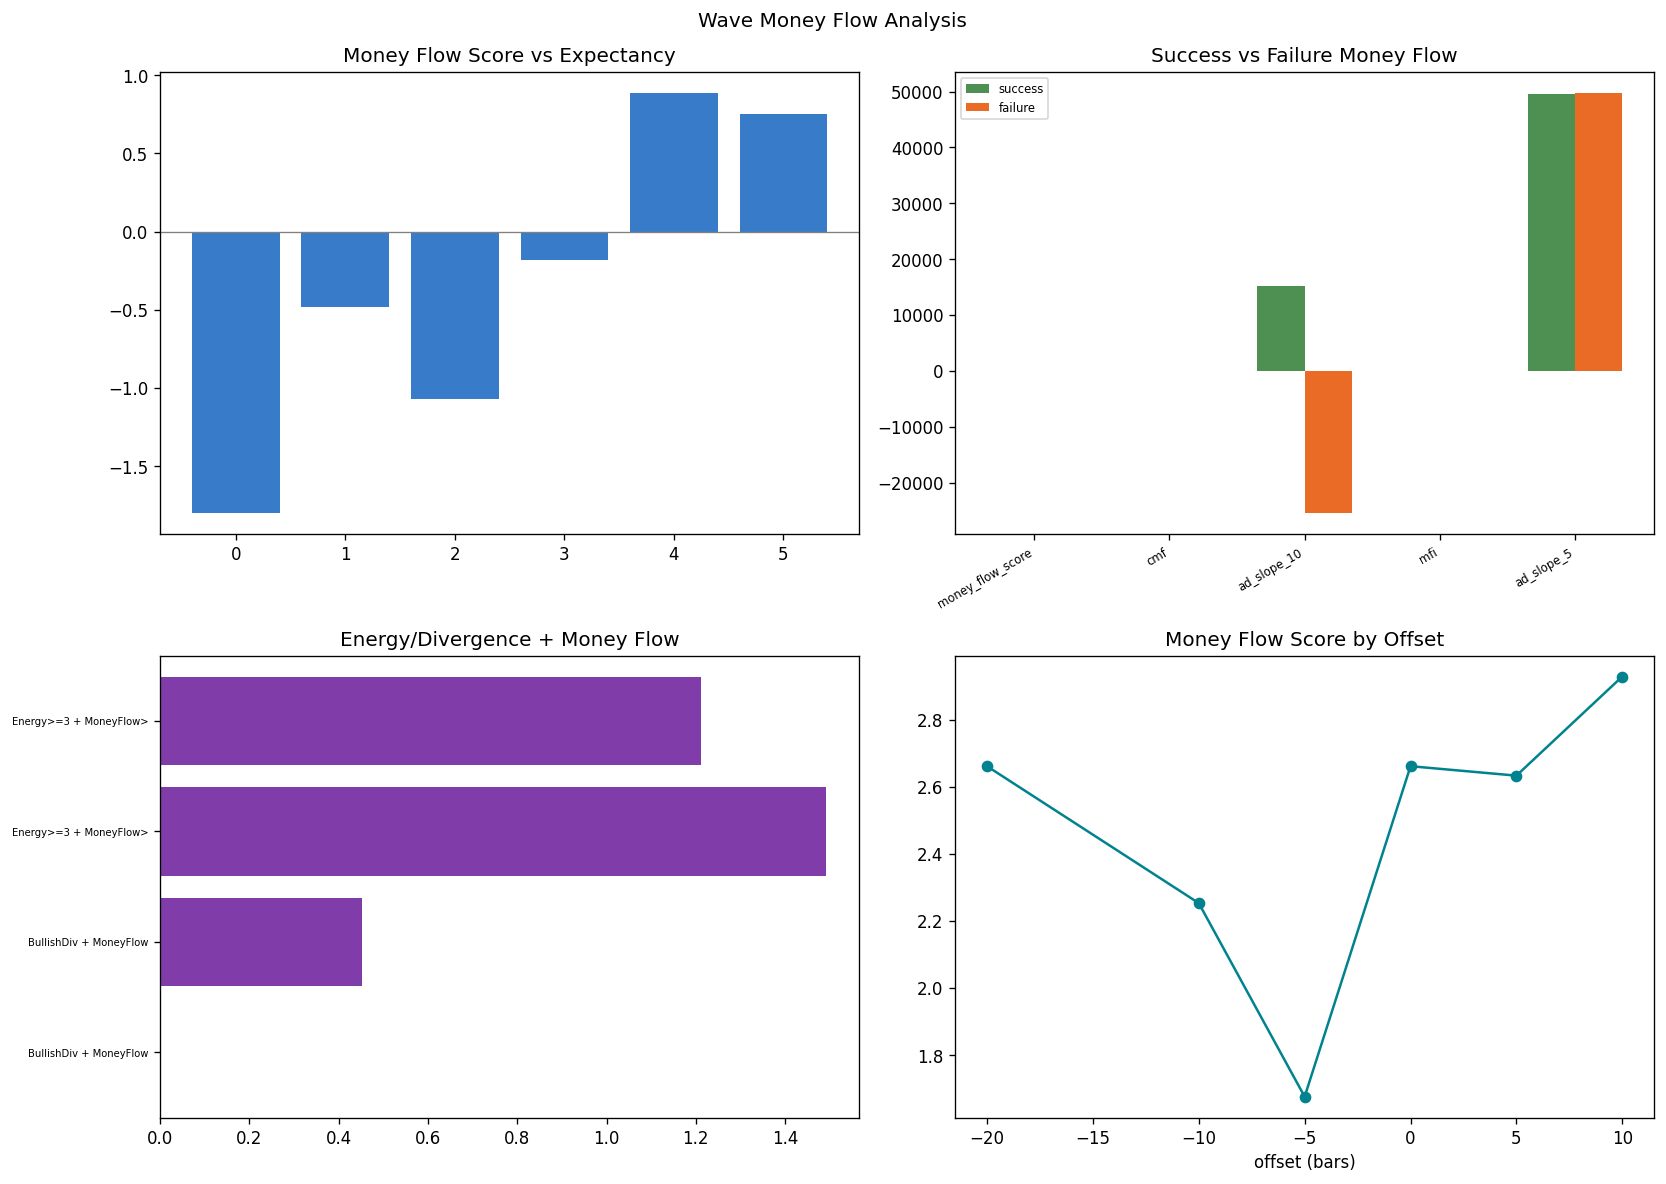

The table this chart was drawn from, first rows:
timestamp, symbol, success, return_pct, mfi, cmf, ad_line, ad_slope_5, ad_slope_10, money_flow_score, energy_score, bullish_div, wave_state, branch, path
2025-10-26 12:00:00, ETHUSDT, False, -3, 55.17, 0.05607, 464554, 84604, 57025, 5, 5, , OTHER, nan, NONE → SLOPE → TP3_LOSS
2025-10-29 04:00:00, ETHUSDT, False, -3, 37.74, 0.007345, 393723, -108171, -166165, 1, 1, , OTHER, nan, NONE → SLOPE → TP3_LOSS
2025-10-30 00:00:00, ETHUSDT, False, -3, 18.75, -0.1189, 286905, -106818, -214988, 0, 1, , OTHER, nan, NONE → SLOPE → TP3_LOSS
2025-10-31 04:00:00, ETHUSDT, False, -3, 26.15, -0.229, 139894, -206622, -205709, 1, 1, , OTHER, nan, NONE → CROSS → TP3_LOSS
2025-11-05 00:00:00, ETHUSDT, False, -3, 20.43, -0.04945, 113455, 317939, -42613, 2, 3, , WAVE3_CANDIDATE, nan, WAVE3_CANDIDATE → CROSS → TP3_LOSS
2025-11-13 04:00:00, ETHUSDT, False, -3, 49.98, -0.1054, 552870, -7743, -77709, 1, 4, , WAVE3_COMPLETED, nan, WAVE3_CANDIDATE → WAVE3_ACTIVE → DOUBLE_…
2025-11-15 12:00:00, ETHUSDT, False, -3, 35.15, -0.01303, 469943, 11867, 284408, 2, 0, , WAVE3_CANDIDATE, nan, WAVE3_CANDIDATE → TB → TP3_LOSS
2025-11-17 04:00:00, ETHUSDT, True, 3, 46.91, 0.2267, 626138, 142328, 156195, 4, 2, , WAVE3_COMPLETED, nan, WAVE3_CANDIDATE → WAVE3_ACTIVE → DOUBLE_…
2025-11-18 20:00:00, ETHUSDT, False, -3, 33.3, 0.1623, 835954, 288571, 209816, 4, 2, , WAVE3_COMPLETED, nan, WAVE3_CANDIDATE → WAVE3_ACTIVE → DOUBLE_…
2025-11-26 20:00:00, ETHUSDT, False, -0.7051, 64.5, 0.1423, 510986, 120958, 124704, 4, 2, , WAVE3_COMPLETED, nan, WAVE3_CANDIDATE → WAVE3_ACTIVE → DOUBLE_…
2025-12-02 12:00:00, ETHUSDT, True, 3, 54.68, 0.005784, 457342, 281079, 13825, 5, 5, , OTHER, nan, NONE → SLOPE → TP3_WIN
2025-12-07 16:00:00, ETHUSDT, True, 3, 27.27, 0.1049, 744781, 205774, 167443, 4, 3, , OTHER, nan, NONE → CROSS → TP3_WIN
2025-12-15 08:00:00, ETHUSDT, False, -3, 63.95, -0.03463, 855939, 41579, 52448, 4, 2, BULLISH_OBV_DIV, WAVE3_COMPLETED, nan, WAVE3_CANDIDATE → WAVE3_ACTIVE → DOUBLE_…
2025-12-19 04:00:00, ETHUSDT, True, 3, 55.76, 0.03082, 802429, 74998, 52085, 5, 4, , WAVE3_CANDIDATE, nan, WAVE3_CANDIDATE → TB → TP3_WIN
2025-12-24 20:00:00, ETHUSDT, False, -0.2874, 36.11, 0.02299, 827258, 14862, 20072, 3, 2, BULLISH_OBV_DIV, TRIPLE_BOTTOM_REQUIRED, nan, WAVE3_CANDIDATE → WAVE3_ACTIVE → DOUBLE_…
2025-12-29 00:00:00, ETHUSDT, True, 3, 69.99, 0.0861, 906070, 105454, 109756, 5, 5, , TRIPLE_BOTTOM_REQUIRED, nan, WAVE3_CANDIDATE → WAVE3_ACTIVE → DOUBLE_…
2026-01-11 08:00:00, ETHUSDT, True, 3, 50.11, 0.1089, 1078841, 8522, 43108, 4, 2, , TRIPLE_BOTTOM_REQUIRED, nan, WAVE3_CANDIDATE → WAVE3_ACTIVE → DOUBLE_…
2026-01-13 12:00:00, ETHUSDT, True, 3, 70.1, 0.2541, 1243867, 68127, 143569, 5, 5, , TRIPLE_BOTTOM_REQUIRED, nan, WAVE3_CANDIDATE → WAVE3_ACTIVE → DOUBLE_…
2026-01-17 00:00:00, ETHUSDT, False, -3, 35.99, 0.07224, 1404673, -24940, -34727, 1, 0, , TRIPLE_BOTTOM_REQUIRED, nan, WAVE3_CANDIDATE → WAVE3_ACTIVE → DOUBLE_…
2026-01-21 12:00:00, ETHUSDT, False, -3, 37.81, -0.1041, 1299341, 29549, -101421, 2, 4, , OTHER, nan, NONE → SLOPE → TP3_LOSS
2026-01-26 08:00:00, ETHUSDT, True, 3, 37.23, -0.09949, 1286322, -81232, -110245, 1, 3, , WAVE3_COMPLETED, nan, WAVE3_CANDIDATE → WAVE3_ACTIVE → DOUBLE_…
2026-02-02 12:00:00, ETHUSDT, False, -3, 22.66, 0.003043, 1348310, 199364, -34388, 3, 3, , TRIPLE_BOTTOM_CONFIRMED, nan, WAVE3_CANDIDATE → WAVE3_ACTIVE → DOUBLE_…
2026-02-06 16:00:00, ETHUSDT, False, -3, 25, -0.04363, 975127, 742192, -414392, 2, 4, , WAVE3_CANDIDATE, nan, WAVE3_CANDIDATE → CROSS → TP3_LOSS
2026-02-12 00:00:00, ETHUSDT, False, -3, 44.33, -0.1205, 1082044, -5087, -29365, 0, 0, , OTHER, nan, NONE → TB → TP3_LOSS
2026-02-17 20:00:00, ETHUSDT, False, -3, 39.8, -0.1507, 1079114, 4441, -41290, 2, 2, , OTHER, nan, NONE → CROSS → TP3_LOSS
2026-02-20 00:00:00, ETHUSDT, False, -3, 34.08, 0.04445, 1120257, -15480, 30112, 2, 1, , OTHER, nan, NONE → SLOPE → TP3_LOSS
2026-02-24 16:00:00, ETHUSDT, True, 3, 34.75, -0.05626, 1108684, 76319, 38890, 3, 4, BULLISH_OBV_DIV, OTHER, nan, NONE → SLOPE → TP3_WIN
2026-02-28 16:00:00, ETHUSDT, False, -3, 31.16, 0.00903, 1171522, 33614, -90020, 3, 2, , WAVE3_COMPLETED, nan, WAVE3_CANDIDATE → WAVE3_ACTIVE → DOUBLE_…
2026-03-04 12:00:00, ETHUSDT, False, -3, 59.44, 0.06445, 1351507, 236487, 191055, 5, 5, , WAVE3_COMPLETED, nan, WAVE3_CANDIDATE → WAVE3_ACTIVE → DOUBLE_…
2026-03-07 08:00:00, ETHUSDT, True, 3, 22.27, 0.07158, 1209214, 72404, -79336, 3, 1, , OTHER, nan, WAVE3_CANDIDATE → WAVE3_ACTIVE → DOUBLE_…
2026-03-09 00:00:00, ETHUSDT, True, 3, 47.04, -0.05209, 1229615, 16215, 20401, 3, 3, , WAVE3_CANDIDATE, nan, WAVE3_CANDIDATE → SLOPE → TP3_WIN
2026-03-12 16:00:00, ETHUSDT, True, 3, 48.8, 0.08618, 1309596, 68970, 57869, 3, 3, , TRIPLE_BOTTOM_CONFIRMED, nan, WAVE3_CANDIDATE → WAVE3_ACTIVE → DOUBLE_…
2026-03-15 04:00:00, ETHUSDT, True, 3, 66.93, -0.09468, 1126690, 20888, -25741, 2, 2, , TRIPLE_BOTTOM_CONFIRMED, nan, WAVE3_CANDIDATE → WAVE3_ACTIVE → DOUBLE_…
2026-03-19 20:00:00, ETHUSDT, False, -3, 23.87, -0.182, 866109, -111828, -237056, 0, 0, , OTHER, nan, WAVE3_CANDIDATE → WAVE3_ACTIVE → DOUBLE_…
2026-03-21 04:00:00, ETHUSDT, False, -3, 43.36, -0.1713, 875599, 5923, 26151, 3, 0, , WAVE3_CANDIDATE, nan, WAVE3_CANDIDATE → CROSS → TP3_LOSS
2026-03-23 08:00:00, ETHUSDT, True, 3, 47.41, 0.01856, 899330, 36736, 14157, 4, 4, , OTHER, nan, NONE → CROSS → TP3_WIN
2026-03-28 04:00:00, ETHUSDT, True, 3, 13.69, -0.1567, 687318, 65678, -32514, 2, 0, , OTHER, nan, NONE → SLOPE → TP3_WIN
2026-03-30 04:00:00, ETHUSDT, True, 3, 57.22, 0.1078, 789444, 98726, 92440, 5, 5, , WAVE3_COMPLETED, nan, WAVE3_CANDIDATE → WAVE3_ACTIVE → DOUBLE_…
2026-04-10 16:00:00, ETHUSDT, True, 3, 50.15, 0.08535, 943041, -6515, 6086, 4, 1, , TRIPLE_BOTTOM_REQUIRED, nan, WAVE3_CANDIDATE → WAVE3_ACTIVE → DOUBLE_…
2026-04-13 16:00:00, ETHUSDT, True, 3, 51.31, -0.03878, 911172, 36631, 15560, 4, 5, , OTHER, nan, NONE → SLOPE → TP3_WIN
2026-04-16 20:00:00, ETHUSDT, True, 3, 42.33, 0.1701, 1084371, 104681, 157196, 4, 2, , TRIPLE_BOTTOM_REQUIRED, nan, WAVE3_CANDIDATE → WAVE3_ACTIVE → DOUBLE_…
2026-04-20 08:00:00, ETHUSDT, True, 3, 32.41, -0.02864, 1034337, -34426, -45605, 1, 1, , TRIPLE_BOTTOM_REQUIRED, nan, WAVE3_CANDIDATE → WAVE3_ACTIVE → DOUBLE_…
2026-04-26 04:00:00, ETHUSDT, True, 3, 26.49, 0.08025, 1145073, 19123, 25174, 3, 2, , TRIPLE_BOTTOM_REQUIRED, nan, WAVE3_CANDIDATE → WAVE3_ACTIVE → DOUBLE_…
2026-04-28 16:00:00, ETHUSDT, False, -3, 36.22, 0.1034, 1195389, 40009, -34825, 3, 2, BULLISH_OBV_DIV, OTHER, nan, NONE → SLOPE → TP3_LOSS
2026-05-02 16:00:00, ETHUSDT, False, -3, 80.56, -0.0765, 1155844, 12258, 27102, 3, 2, , WAVE3_COMPLETED, nan, WAVE3_CANDIDATE → WAVE3_ACTIVE → DOUBLE_…
2026-05-05 08:00:00, ETHUSDT, False, -3, 72.47, 0.02413, 1168318, 31547, 18456, 4, 2, , WAVE3_COMPLETED, nan, WAVE3_CANDIDATE → WAVE3_ACTIVE → DOUBLE_…
2026-05-08 08:00:00, ETHUSDT, False, -0.2884, 22.23, 0.009843, 1161086, 116142, 45315, 4, 2, , OTHER, nan, NONE → SLOPE → TP3_LOSS
2026-05-13 04:00:00, ETHUSDT, False, -3, 33.55, 0.1801, 1411497, -17151, -36973, 2, 0, , OTHER, nan, WAVE3_CANDIDATE → WAVE3_ACTIVE → DOUBLE_…
2026-05-17 00:00:00, ETHUSDT, False, -3, 10.43, -0.1098, 1215327, 303.7, -56132, 1, 0, BULLISH_OBV_DIV, OTHER, nan, NONE → SLOPE → TP3_LOSS
2026-05-23 20:00:00, ETHUSDT, False, -1.601, 43.02, 0.06554, 1313886, 53656, 18470, 4, 5, , WAVE3_COMPLETED, nan, WAVE3_CANDIDATE → WAVE3_ACTIVE → DOUBLE_…
2026-05-25 12:00:00, ETHUSDT, False, -3, 75.47, 0.04911, 1337167, 48100, 23281, 5, 2, , WAVE3_COMPLETED, nan, WAVE3_CANDIDATE → WAVE3_ACTIVE → DOUBLE_…
2026-05-27 08:00:00, ETHUSDT, False, -0.271, 47.76, -0.09037, 1246305, -2782, -76377, 1, 0, , WAVE3_CANDIDATE, nan, WAVE3_CANDIDATE → WAVE3_ACTIVE → DOUBLE_…
2026-05-28 20:00:00, ETHUSDT, False, -1.951, 27.95, -0.1286, 1213263, 85444, -54653, 2, 1, , WAVE3_COMPLETED, nan, WAVE3_CANDIDATE → WAVE3_ACTIVE → DOUBLE_…
2026-06-01 16:00:00, ETHUSDT, False, -3, 31.54, 0.02144, 1205439, 12448, -40523, 3, 5, , WAVE3_COMPLETED, nan, WAVE3_CANDIDATE → WAVE3_ACTIVE → DOUBLE_…
2026-06-04 04:00:00, ETHUSDT, False, -3, 15.73, -0.08262, 1044354, -49242, -141827, 1, 2, , WAVE3_CANDIDATE, nan, WAVE3_CANDIDATE → SLOPE → TP3_LOSS
2026-06-04 16:00:00, ETHUSDT, False, -3, 24.7, -0.05418, 1074157, 117883, 36384, 3, 1, , WAVE3_COMPLETED, nan, WAVE3_CANDIDATE → WAVE3_ACTIVE → DOUBLE_…
2026-06-06 20:00:00, ETHUSDT, True, 3, 18.72, -0.1088, 724442, 160019, -257479, 1, 1, , WAVE3_COMPLETED, nan, WAVE3_CANDIDATE → WAVE3_ACTIVE → DOUBLE_…
2025-09-28 00:00:00, BTCUSDT, True, 3, 26.05, 0.06146, 389513, 2409, -23394, 3, 1, , OTHER, nan, NONE → SLOPE → TP3_WIN
2025-10-21 00:00:00, BTCUSDT, True, 3, 38.99, -0.0133, 421407, -5272, -4537, 1, 3, BULLISH_OBV_DIV, OTHER, nan, NONE → SLOPE → TP3_WIN
2025-10-26 00:00:00, BTCUSDT, False, -3, 51.4, -0.02661, 432089, 10682, 5410, 3, 1, , OTHER, nan, NONE → CROSS → TP3_LOSS
... 11 more rows
